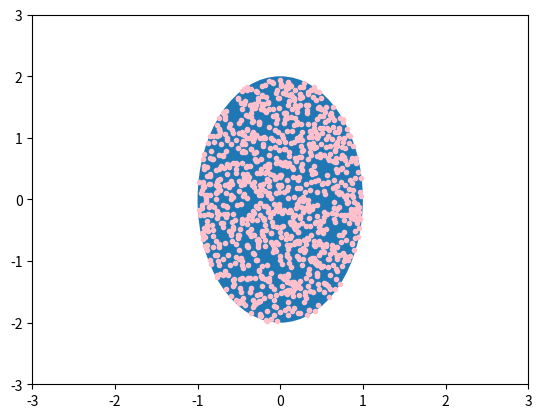

Write the Python code that produced this figure.
# Tema: construiti o functie care sa genereze puncte distribuite uniform intr-o elipsa de raza (a, b)

import numpy as np
import matplotlib.pyplot as plt
from matplotlib.patches import Ellipse

plt.figure()
plt.xlim([-3, 3])
plt.ylim([-3, 3])

n = 1000
a = 1
b = 2

e = Ellipse(xy=(0, 0), width=a*2, height=b*2, angle=0)
plt.gca().add_patch(e)

# varianta 1 - generam uniform un punct in elipsa
def punct(a, b):
    theta = 2 * np.pi * np.random.rand()
    r = np.sqrt(np.random.rand())
    x = np.cos(theta) * r * a
    y = np.sin(theta) * r * b
    return x, y

# varianta 2 - generam un punct in dreptunghiul care contine elipsa si verificam daca se
# afla in elipsa; daca nu se afla, generam din nou pana se afla
def punct2(a, b):
    ok = False
    x = y = 0
    while ok == False:
        x = 2 * a * np.random.rand() - a   
        y = 2 * b * np.random.rand() - b    
        if x**2 / a**2 + y**2 / b**2 <= 1:
            ok = True
    return x, y

def generare(a, b, n):
    for i in range(n):
        x, y = punct(a, b)
        plt.plot(x, y, marker="o", markersize=3, markeredgecolor="pink", markerfacecolor="pink")

generare(a, b, n)
plt.show()